Image classification data set "Real-Time-Road-Condition-Detection-Using-Dashcam-Video" (CabuleaVictorAndrei/Real-Time-Road-Condition-Detection-Using-Dashcam-Video on GitHub). Class labels (3): clear, snowy, wet.

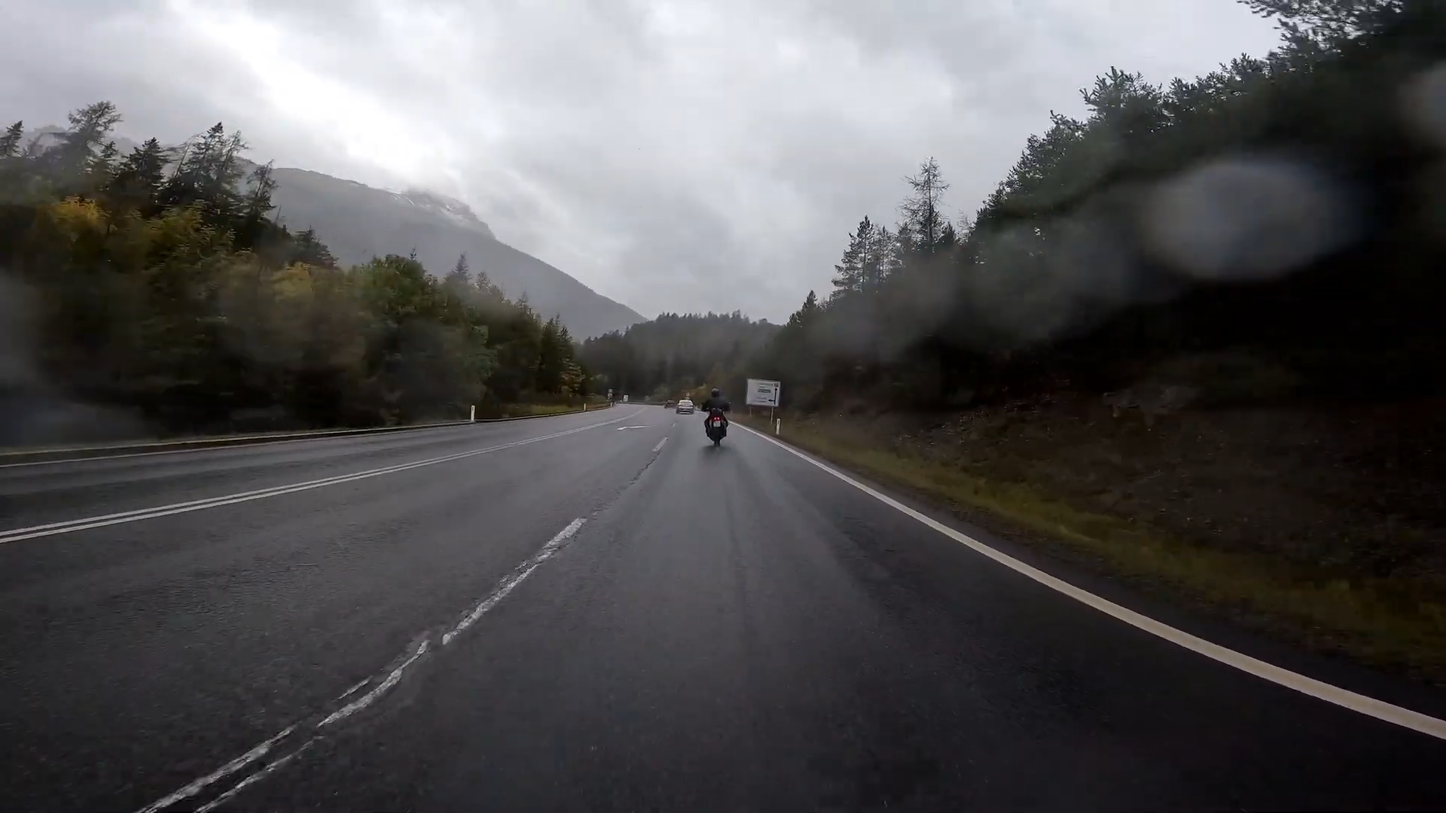
Label: wet

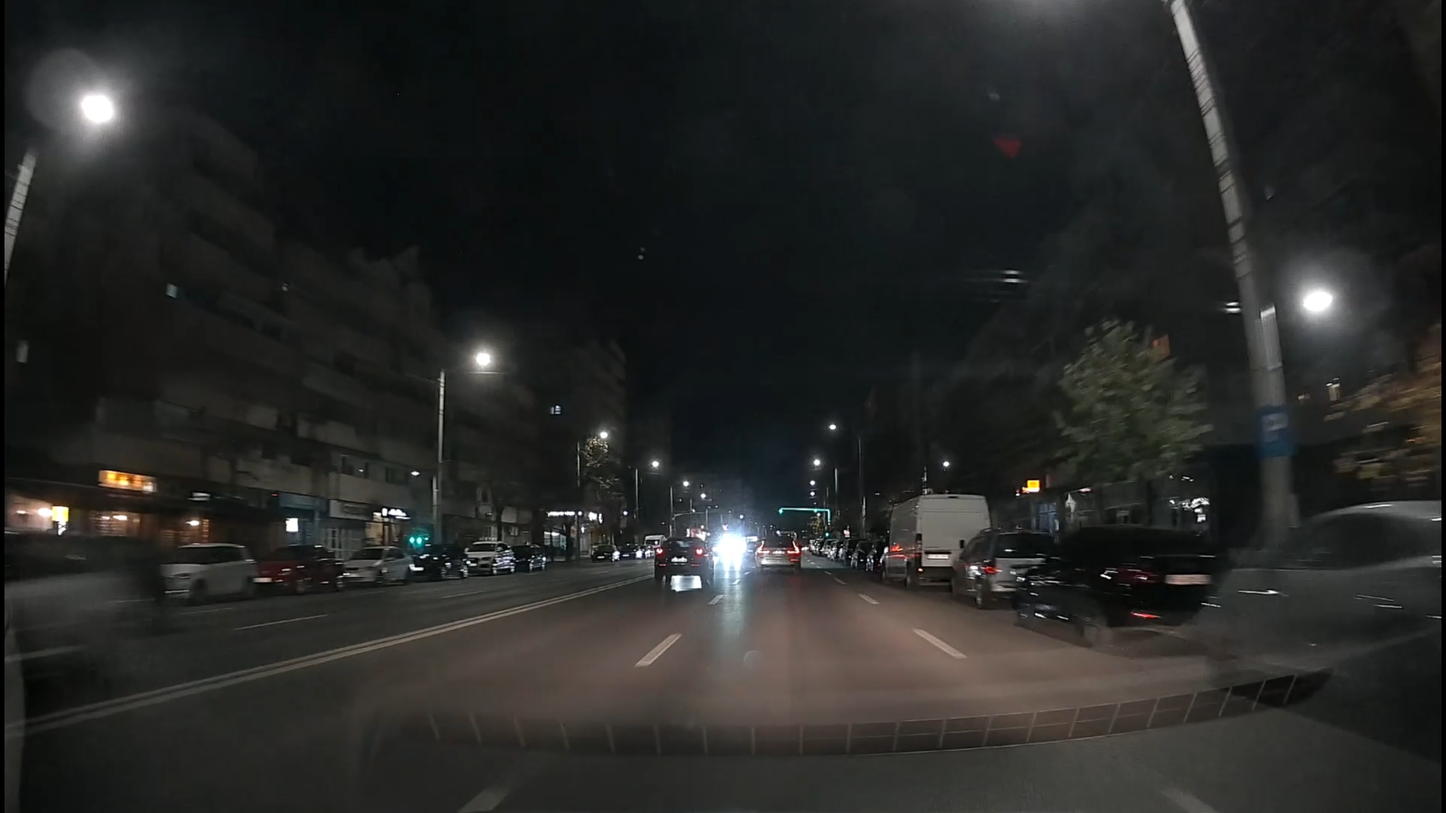
Label: clear

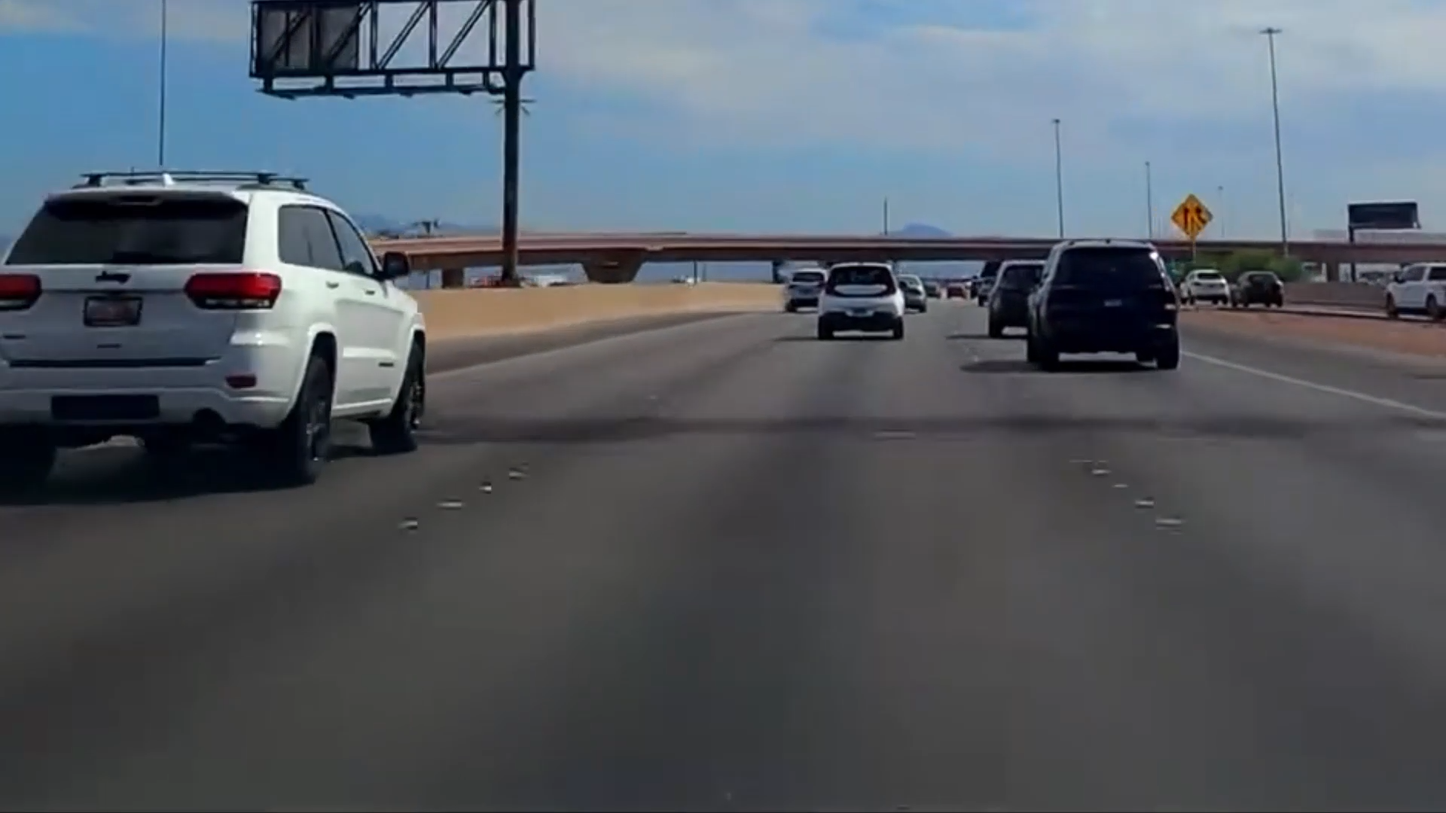
Label: clear

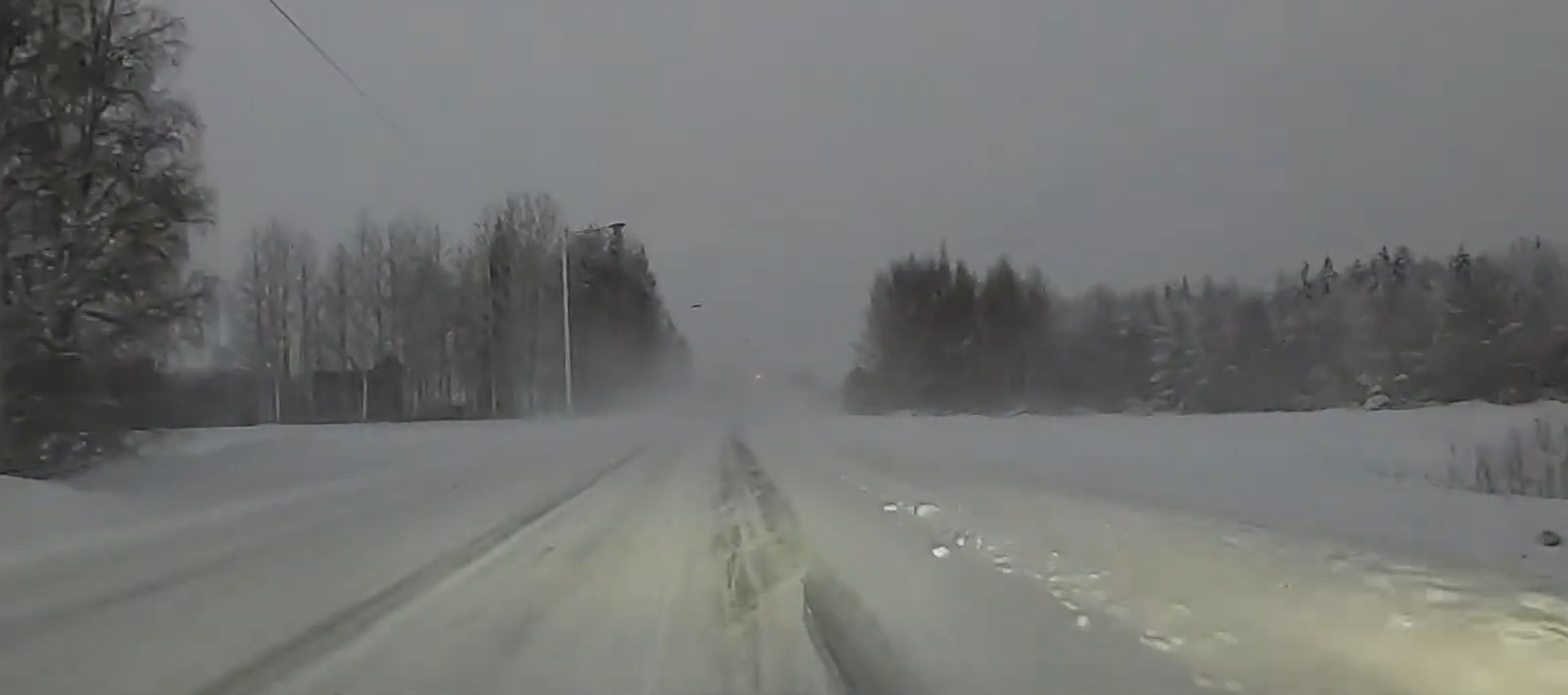
Label: snowy

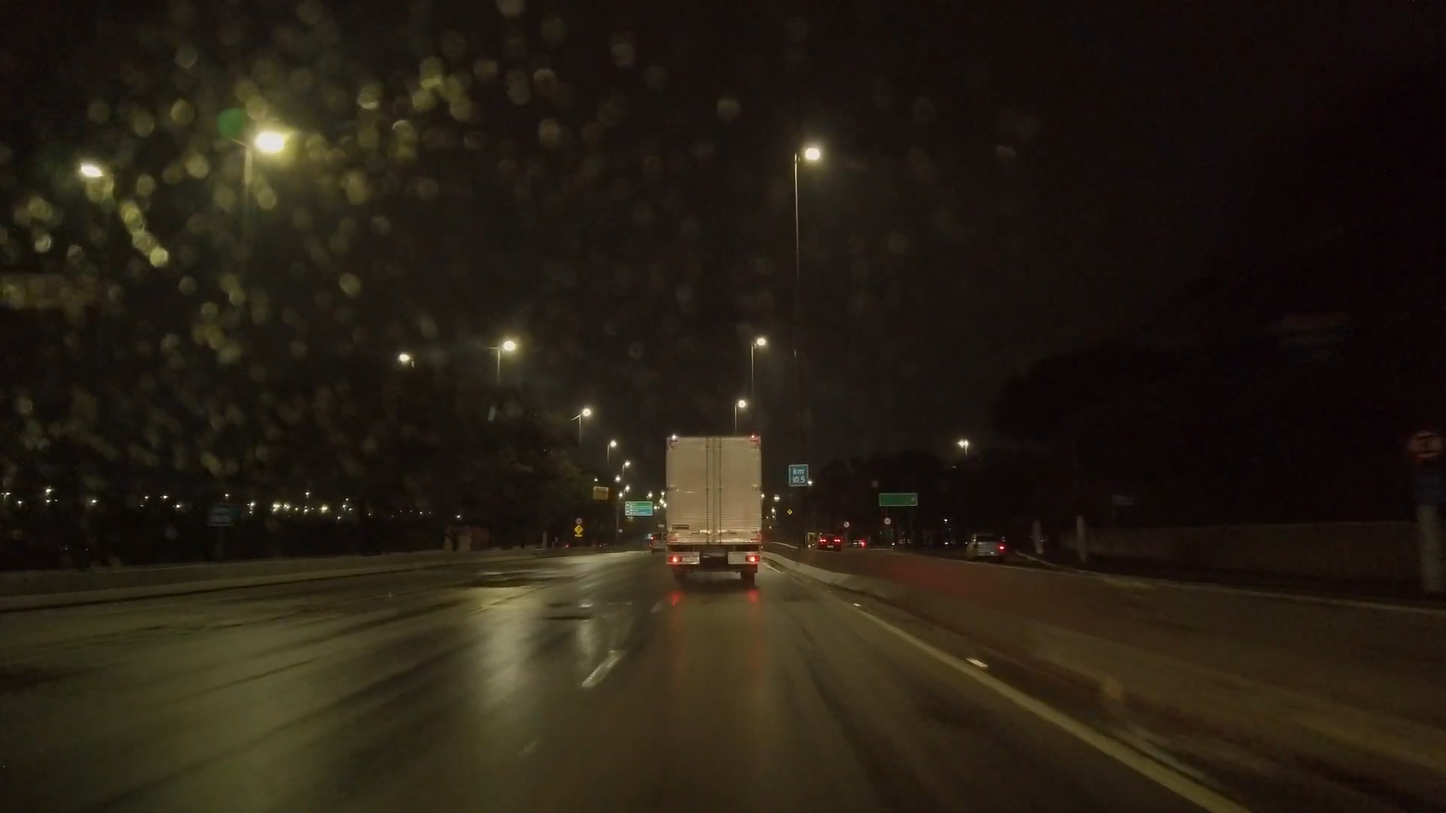
Label: wet

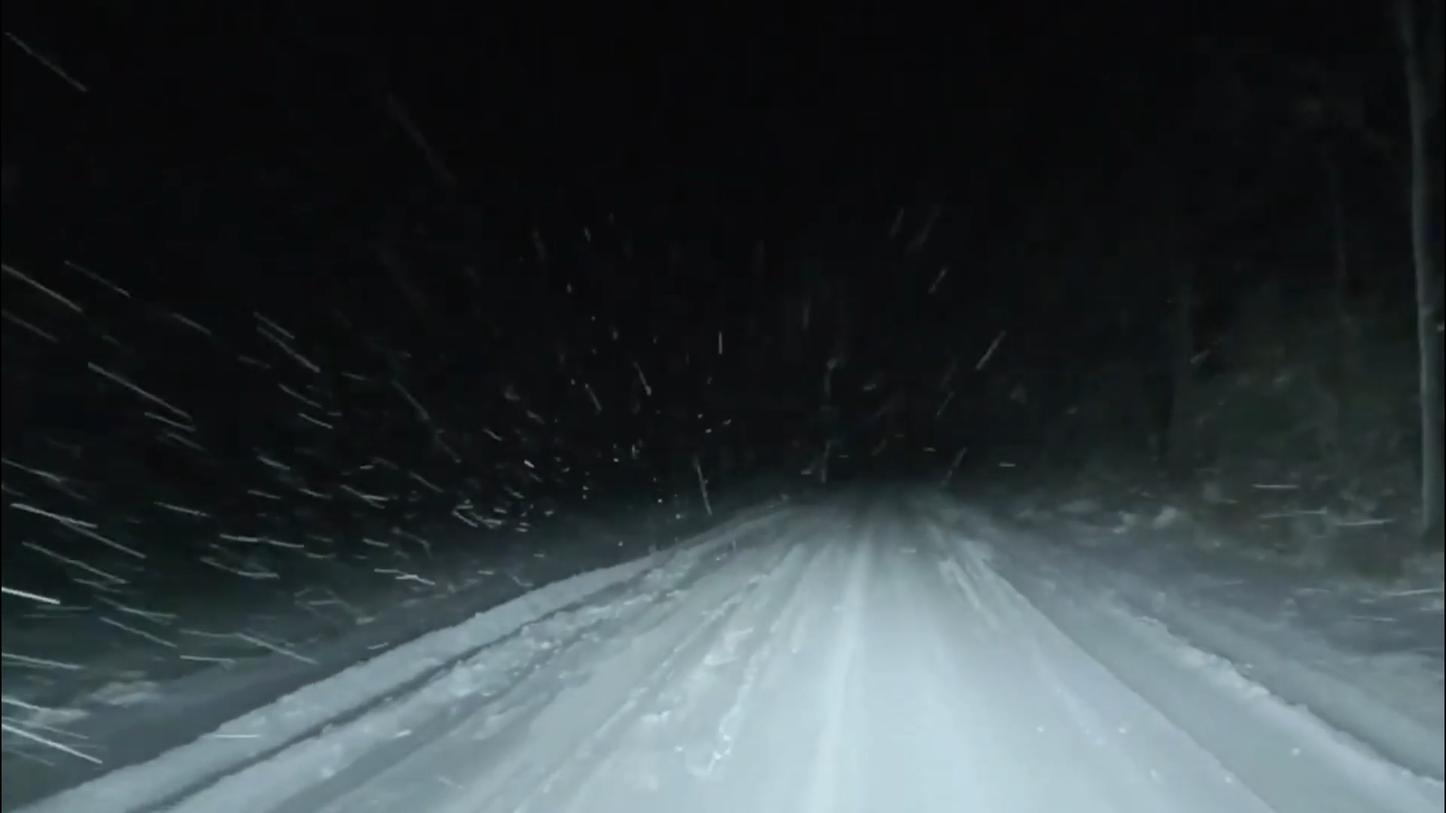
Label: snowy
